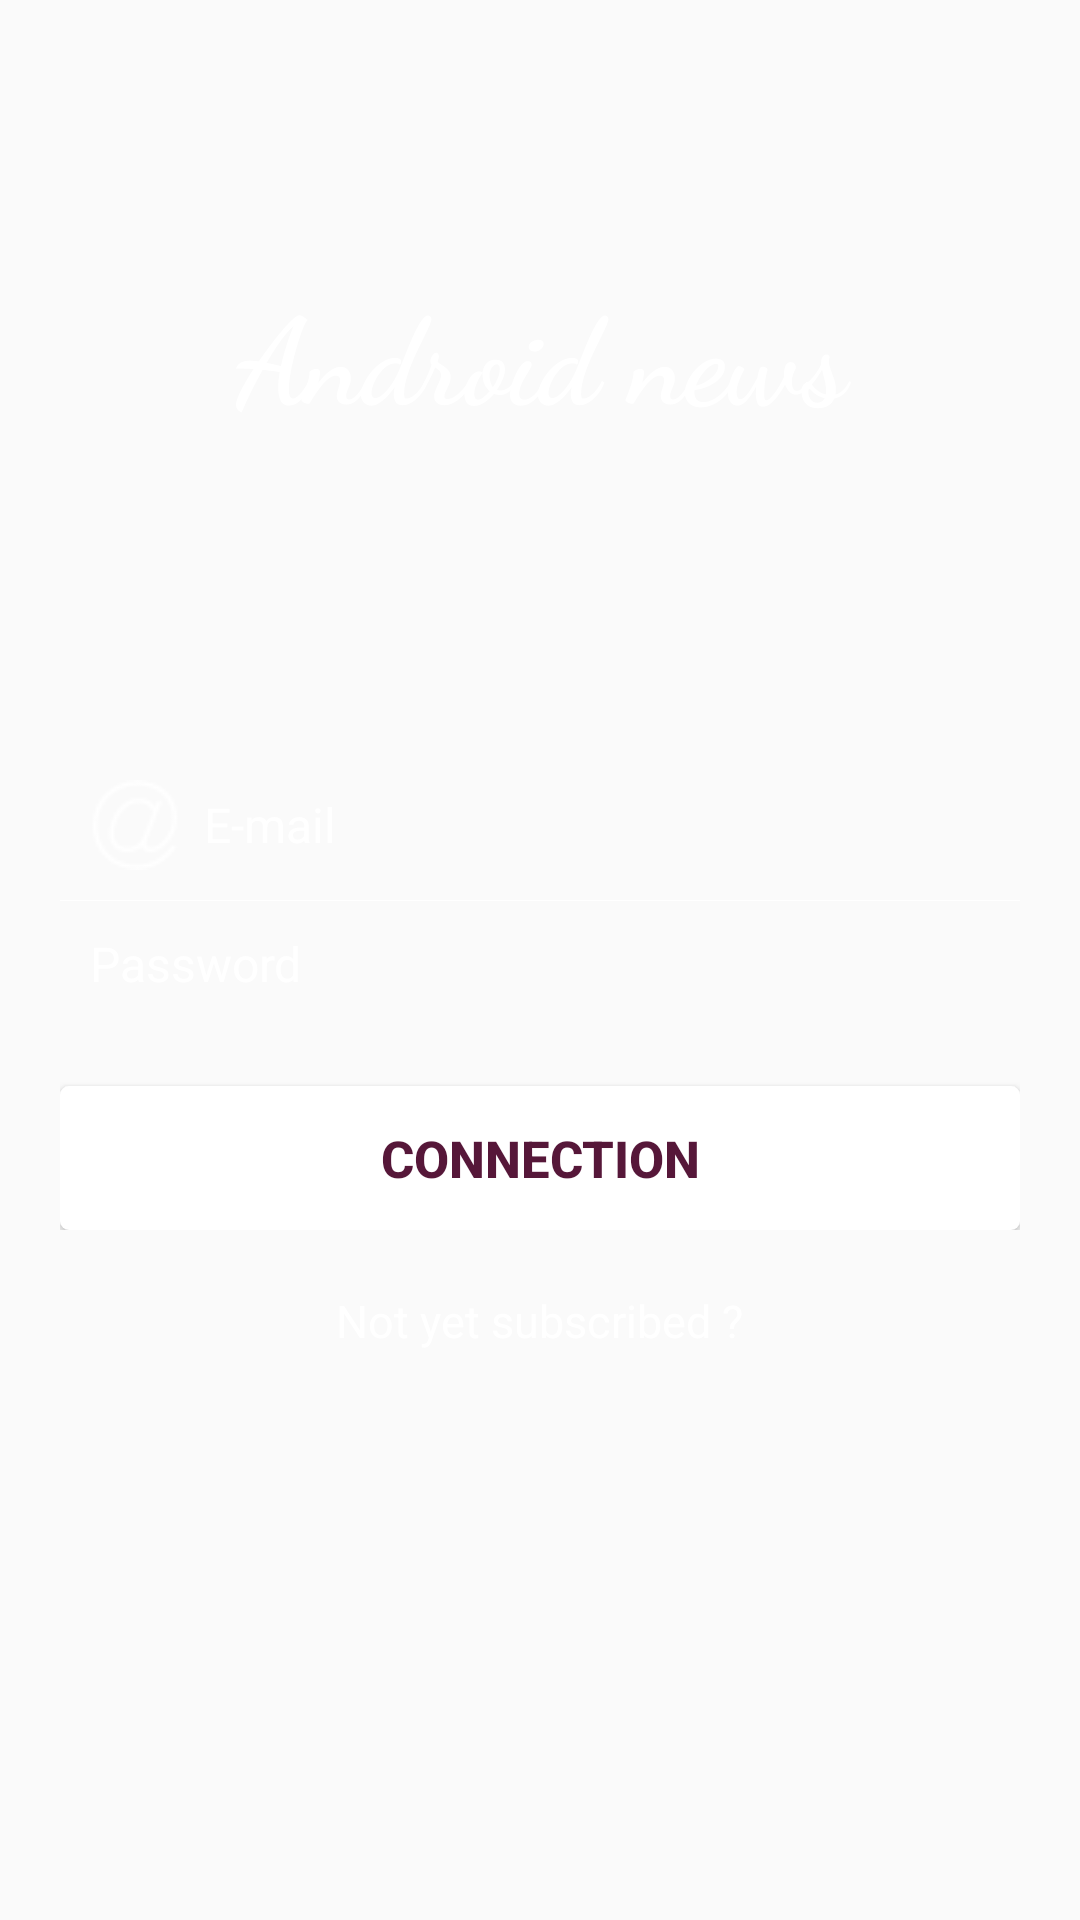

Write the Android layout XML for this screen, with the resource values it uses.
<!-- AndroidManifest.xml: application theme AppTheme -->
<!-- res/layout/login_layout.xml -->
<?xml version="1.0" encoding="utf-8"?>
<RelativeLayout xmlns:android="http://schemas.android.com/apk/res/android"
    android:layout_width="match_parent"
    android:layout_height="match_parent"
    android:padding="20dp">

    <TextView
        android:layout_width="fill_parent"
        android:layout_height="wrap_content"
        android:fontFamily="cursive"
        android:gravity="center"
        android:padding="10dp"
        android:text="@string/login_title"
        android:textAppearance="@android:style/TextAppearance.Material.Large"
        android:textSize="40sp"
        android:textStyle="bold"
        android:textColor="@color/white"
        android:layout_alignParentTop="true"
        android:layout_alignParentStart="true"
        android:layout_marginTop="60dp" />

    <LinearLayout
        android:id="@+id/login_layout"
        android:layout_width="fill_parent"
        android:layout_height="wrap_content"
        android:layout_centerInParent="true"
        android:orientation="vertical">

        <EditText
            android:id="@+id/login_email"
            android:layout_width="match_parent"
            android:layout_height="wrap_content"
            android:layout_marginTop="20dp"
            android:background="@android:color/transparent"
            android:drawablePadding="8dp"
            android:drawableStart="@drawable/icons_email_30"
            android:gravity="center_vertical"
            android:hint="@string/e_mail"
            android:inputType="textEmailAddress"
            android:padding="10dp"
            android:textColor="@color/white"
            android:textColorHint="@color/white"
            android:textSize="16sp" />

        <View
            android:layout_width="fill_parent"
            android:layout_height="1px"
            android:background="@color/white_greyish" />

        <EditText
            android:id="@+id/login_mdp"
            android:layout_width="match_parent"
            android:layout_height="wrap_content"
            android:background="@android:color/transparent"
            android:drawablePadding="8dp"
            android:drawableStart="@drawable/icons_password_30"
            android:gravity="center_vertical"
            android:hint="@string/password"
            android:inputType="textPassword"
            android:padding="10dp"
            android:textColor="@color/white"
            android:textColorHint="@color/white"
            android:textSize="16sp" />

        <Button
            android:id="@+id/login_button"
            android:layout_width="fill_parent"
            android:layout_height="wrap_content"
            android:layout_marginTop="20dp"
            android:background="@drawable/button_selector"
            android:padding="3dp"
            android:text="@string/connexion"
            android:textColor="@color/background"
            android:textSize="17sp"
            android:textStyle="bold" />

    </LinearLayout>

    <TextView
        android:id="@+id/login_inscription"
        android:layout_width="wrap_content"
        android:layout_height="wrap_content"
        android:layout_below="@+id/login_layout"
        android:layout_centerHorizontal="true"
        android:layout_marginTop="15dp"
        android:gravity="center"
        android:padding="5dp"
        android:text="@string/login_subscribe"
        android:textColor="@color/white"
        android:textSize="15sp" />

</RelativeLayout>
<!-- resources referenced by this layout -->
<resources>
  <color name="background">#561739</color>
  <color name="white">#ffffff</color>
  <color name="white_greyish">#FFFFFF</color>
  <!-- drawable button_selector (drawable) -->
  <?xml version="1.0" encoding="utf-8"?>
  <selector xmlns:android="http://schemas.android.com/apk/res/android">
  
      
      <item android:state_pressed="true">
          <shape android:shape="rectangle">
              <corners android:radius="3dp" />
              <solid android:color="@color/button_selectorcolor" />
          </shape>
      </item>
  
      
      <item>
          <shape android:shape="rectangle">
              <corners android:radius="3dp" />
              <solid android:color="@color/white_greyish" />
          </shape>
      </item>
  
  </selector>
  <!-- drawable icons_email_30: png bitmap (drawable, 717 bytes) -->
  <string name="connexion">Connection</string>
  <string name="e_mail">E-mail</string>
  <string name="login_subscribe">Not yet subscribed ? </string>
  <string name="login_title">Android news</string>
  <string name="password">Password</string>
  <style name="AppTheme" parent="Theme.AppCompat.Light.NoActionBar">
          
      </style>
  <color name="button_selectorcolor">#9E9E9E</color>
</resources>
